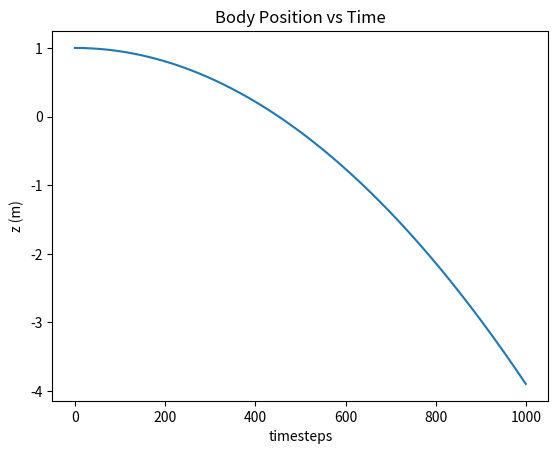

The script that saved this image:
import numpy as np
from scipy.linalg import expm
import matplotlib.pyplot as plt

n_x = 2  # length of state vector
n_u = 1  # length of control vector
m = 10  # mass of the rocket in kg
A = np.array([[0, 1],
              [0, 0]])
B = np.array([[0],
              [1/m]])
G = np.array([[0], [-9.81]])
dt = 0.001  # timestep size

def dynamics_dt(X, U):
    # Solve for X_next by matrix exponential method
    ABG = np.vstack((np.hstack((A, B, G)), np.zeros((n_u + 1, n_x + n_u + 1))))
    M = expm(ABG * dt)
    Ad = M[0:n_x, 0:n_x]
    Bd = M[0:n_x, n_x:n_x + n_u]
    Gd = M[0:n_x, n_x + n_u:]   
    X_next = Ad @ X + Bd @ U + Gd.flatten()
    return X_next

N = 1000  # number of timesteps
X_hist = np.zeros((N, n_x))  # array of state vectors for each timestep
X_hist[0, :] = np.array([[1, 0]])
U_hist = np.zeros((N-1, n_u)) # array of control vectors for each timestep

for k in range(N-1):
    X_hist[k+1, :] = dynamics_dt(X_hist[k, :], U_hist[k, :])

plt.plot(range(N), X_hist[:, 0], label='expm')
plt.title('Body Position vs Time')
plt.ylabel("z (m)")
plt.xlabel("timesteps")
# plt.legend()
plt.show()
